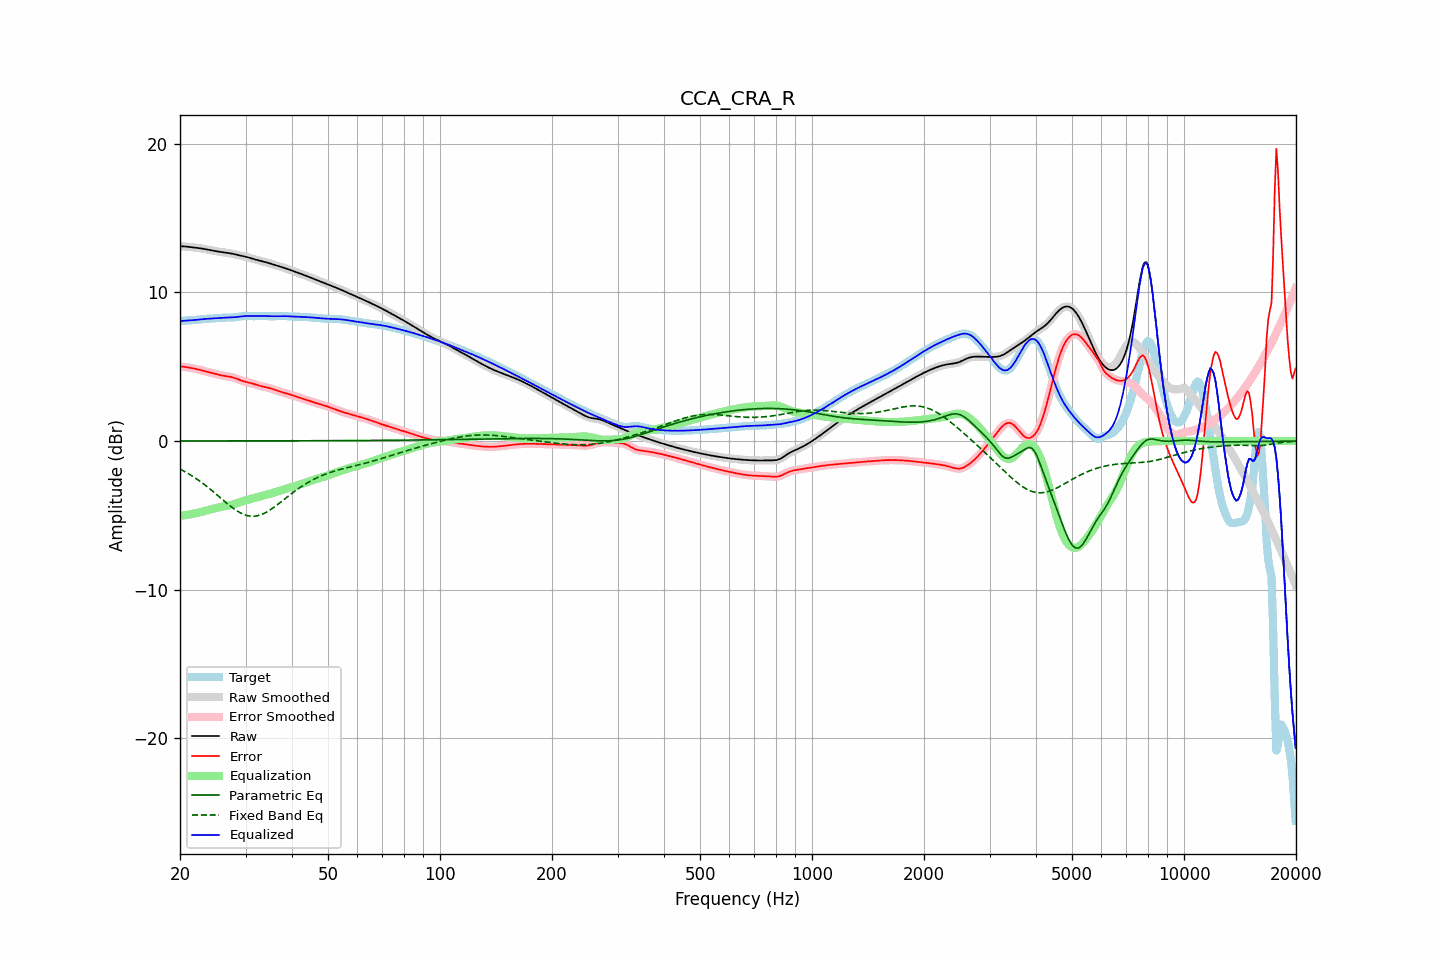

Data behind this chart, as committed beside it:
frequency, raw, error, smoothed, error_smoothed, equalization, parametric_eq, fixed_band_eq, equalized_raw, equalized_smoothed, target
20.00, 13.11, 5.04, 13.11, 5.04, -5.03, 0.00, -1.88, 8.07, 8.07, 8.07
20.20, 13.10, 5.02, 13.10, 5.02, -5.02, 0.00, -1.94, 8.08, 8.08, 8.08
20.40, 13.10, 5.00, 13.10, 5.01, -5.01, 0.00, -2.00, 8.09, 8.09, 8.09
20.61, 13.09, 4.99, 13.09, 4.99, -4.99, 0.00, -2.06, 8.10, 8.10, 8.10
20.81, 13.08, 4.97, 13.08, 4.97, -4.97, 0.00, -2.12, 8.11, 8.11, 8.11
21.02, 13.07, 4.95, 13.07, 4.95, -4.96, 0.00, -2.18, 8.11, 8.11, 8.11
21.23, 13.05, 4.94, 13.05, 4.94, -4.94, 0.00, -2.24, 8.12, 8.12, 8.12
21.44, 13.04, 4.92, 13.04, 4.92, -4.92, 0.00, -2.31, 8.12, 8.12, 8.12
21.66, 13.03, 4.90, 13.03, 4.90, -4.90, 0.00, -2.38, 8.13, 8.13, 8.13
21.87, 13.02, 4.87, 13.02, 4.87, -4.87, 0.00, -2.45, 8.14, 8.14, 8.14
22.09, 13.00, 4.85, 13.00, 4.85, -4.85, 0.01, -2.52, 8.16, 8.16, 8.15
22.31, 12.99, 4.83, 12.99, 4.83, -4.82, 0.01, -2.59, 8.17, 8.17, 8.17
22.54, 12.98, 4.80, 12.98, 4.80, -4.80, 0.01, -2.67, 8.18, 8.18, 8.18
22.76, 12.96, 4.77, 12.96, 4.77, -4.77, 0.01, -2.75, 8.19, 8.19, 8.19
22.99, 12.94, 4.74, 12.94, 4.74, -4.74, 0.01, -2.83, 8.20, 8.20, 8.20
23.22, 12.92, 4.71, 12.92, 4.71, -4.71, 0.01, -2.91, 8.21, 8.21, 8.21
23.45, 12.90, 4.68, 12.90, 4.68, -4.68, 0.01, -2.99, 8.22, 8.22, 8.22
23.69, 12.88, 4.65, 12.88, 4.65, -4.66, 0.01, -3.08, 8.23, 8.23, 8.23
23.92, 12.86, 4.63, 12.86, 4.63, -4.63, 0.01, -3.16, 8.23, 8.23, 8.23
24.16, 12.84, 4.60, 12.84, 4.60, -4.60, 0.01, -3.25, 8.24, 8.24, 8.24
24.40, 12.82, 4.57, 12.82, 4.57, -4.57, 0.01, -3.34, 8.25, 8.25, 8.25
24.65, 12.80, 4.55, 12.80, 4.55, -4.54, 0.01, -3.43, 8.26, 8.26, 8.25
24.89, 12.78, 4.52, 12.78, 4.52, -4.52, 0.01, -3.52, 8.26, 8.26, 8.26
25.14, 12.76, 4.49, 12.76, 4.49, -4.49, 0.01, -3.62, 8.27, 8.27, 8.27
25.39, 12.74, 4.46, 12.74, 4.46, -4.47, 0.01, -3.71, 8.28, 8.28, 8.28
25.65, 12.73, 4.44, 12.73, 4.44, -4.44, 0.01, -3.80, 8.28, 8.28, 8.29
25.91, 12.71, 4.42, 12.71, 4.42, -4.42, 0.01, -3.90, 8.29, 8.29, 8.29
26.16, 12.69, 4.39, 12.69, 4.39, -4.40, 0.01, -3.99, 8.29, 8.29, 8.30
26.43, 12.68, 4.38, 12.68, 4.38, -4.38, 0.01, -4.08, 8.30, 8.30, 8.30
26.69, 12.67, 4.36, 12.67, 4.36, -4.36, 0.01, -4.17, 8.30, 8.30, 8.31
26.96, 12.65, 4.35, 12.65, 4.35, -4.34, 0.01, -4.26, 8.31, 8.31, 8.31
27.23, 12.64, 4.33, 12.64, 4.33, -4.32, 0.01, -4.35, 8.31, 8.31, 8.31
27.50, 12.62, 4.31, 12.62, 4.31, -4.30, 0.01, -4.43, 8.32, 8.32, 8.31
27.77, 12.59, 4.28, 12.59, 4.28, -4.27, 0.01, -4.51, 8.32, 8.32, 8.32
28.05, 12.57, 4.24, 12.57, 4.24, -4.23, 0.01, -4.59, 8.33, 8.33, 8.32
28.33, 12.54, 4.20, 12.54, 4.20, -4.20, 0.01, -4.66, 8.34, 8.34, 8.34
28.62, 12.51, 4.16, 12.51, 4.16, -4.16, 0.01, -4.73, 8.35, 8.35, 8.35
28.90, 12.49, 4.12, 12.49, 4.12, -4.12, 0.01, -4.80, 8.36, 8.37, 8.37
29.19, 12.46, 4.08, 12.46, 4.08, -4.08, 0.01, -4.86, 8.38, 8.38, 8.39
29.48, 12.44, 4.04, 12.44, 4.04, -4.05, 0.01, -4.90, 8.39, 8.39, 8.40
29.78, 12.42, 4.01, 12.42, 4.01, -4.01, 0.01, -4.95, 8.40, 8.40, 8.41
30.08, 12.39, 3.98, 12.39, 3.98, -3.98, 0.01, -4.99, 8.41, 8.41, 8.42
30.38, 12.37, 3.95, 12.37, 3.95, -3.95, 0.01, -5.02, 8.41, 8.41, 8.41
30.68, 12.34, 3.93, 12.34, 3.93, -3.93, 0.01, -5.04, 8.41, 8.41, 8.41
30.99, 12.30, 3.90, 12.31, 3.90, -3.90, 0.01, -5.05, 8.41, 8.41, 8.40
31.30, 12.27, 3.87, 12.27, 3.87, -3.87, 0.01, -5.06, 8.40, 8.40, 8.40
31.61, 12.24, 3.84, 12.24, 3.84, -3.84, 0.01, -5.06, 8.40, 8.40, 8.40
31.93, 12.21, 3.81, 12.21, 3.81, -3.80, 0.01, -5.05, 8.40, 8.40, 8.40
32.24, 12.18, 3.77, 12.18, 3.77, -3.77, 0.01, -5.03, 8.41, 8.41, 8.41
32.57, 12.15, 3.74, 12.15, 3.74, -3.74, 0.01, -5.00, 8.41, 8.41, 8.41
32.89, 12.13, 3.70, 12.12, 3.71, -3.71, 0.01, -4.97, 8.41, 8.41, 8.42
33.22, 12.10, 3.68, 12.10, 3.68, -3.69, 0.01, -4.93, 8.41, 8.41, 8.42
33.55, 12.07, 3.65, 12.07, 3.65, -3.66, 0.01, -4.88, 8.41, 8.41, 8.42
33.89, 12.04, 3.63, 12.04, 3.63, -3.63, 0.01, -4.83, 8.41, 8.41, 8.41
34.23, 12.01, 3.61, 12.01, 3.61, -3.61, 0.01, -4.77, 8.41, 8.41, 8.40
34.57, 11.98, 3.59, 11.98, 3.58, -3.58, 0.01, -4.70, 8.40, 8.40, 8.40
34.92, 11.95, 3.55, 11.95, 3.55, -3.55, 0.01, -4.64, 8.40, 8.40, 8.39
35.27, 11.91, 3.52, 11.91, 3.52, -3.52, 0.01, -4.56, 8.40, 8.40, 8.39
35.62, 11.88, 3.48, 11.88, 3.48, -3.48, 0.01, -4.49, 8.40, 8.40, 8.40
35.97, 11.85, 3.45, 11.85, 3.45, -3.45, 0.01, -4.41, 8.40, 8.40, 8.40
... 635 more rows
